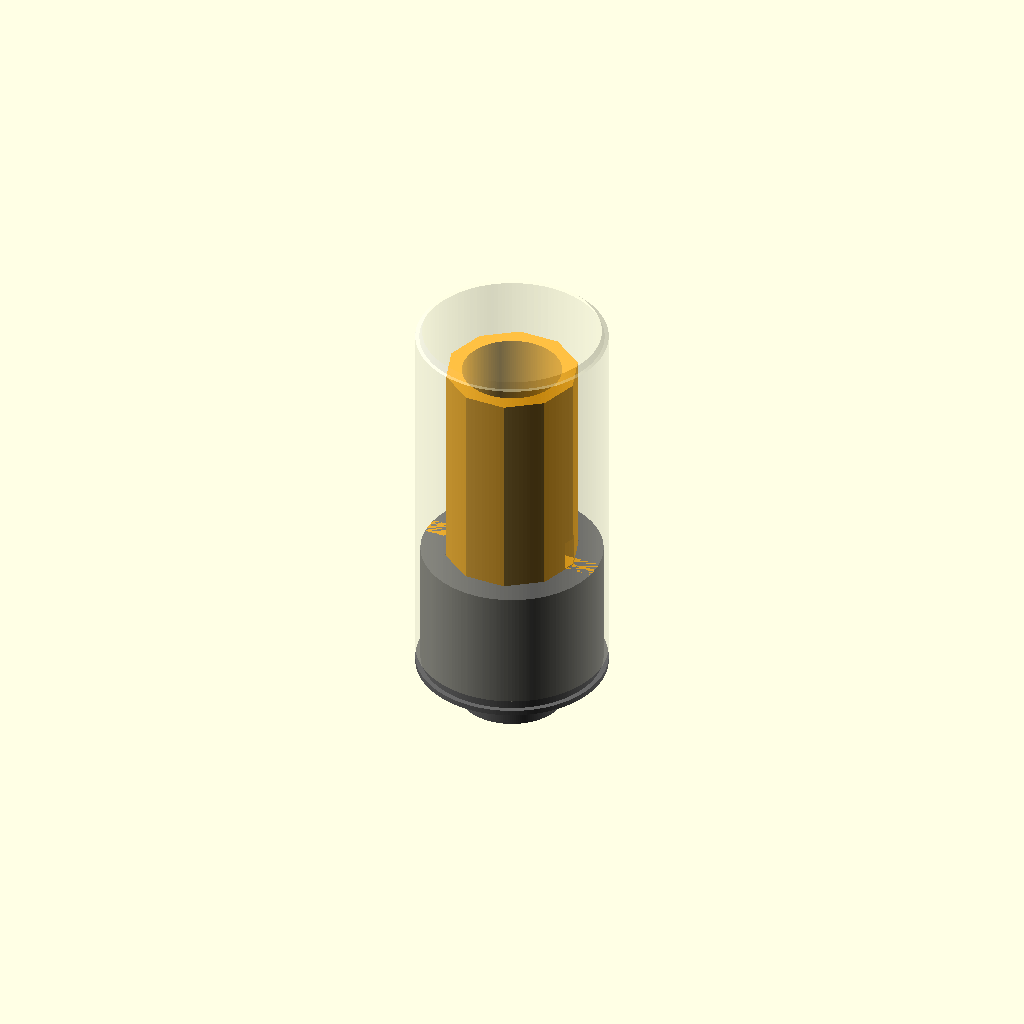
Cell 1: rendered with the file's own defaults.
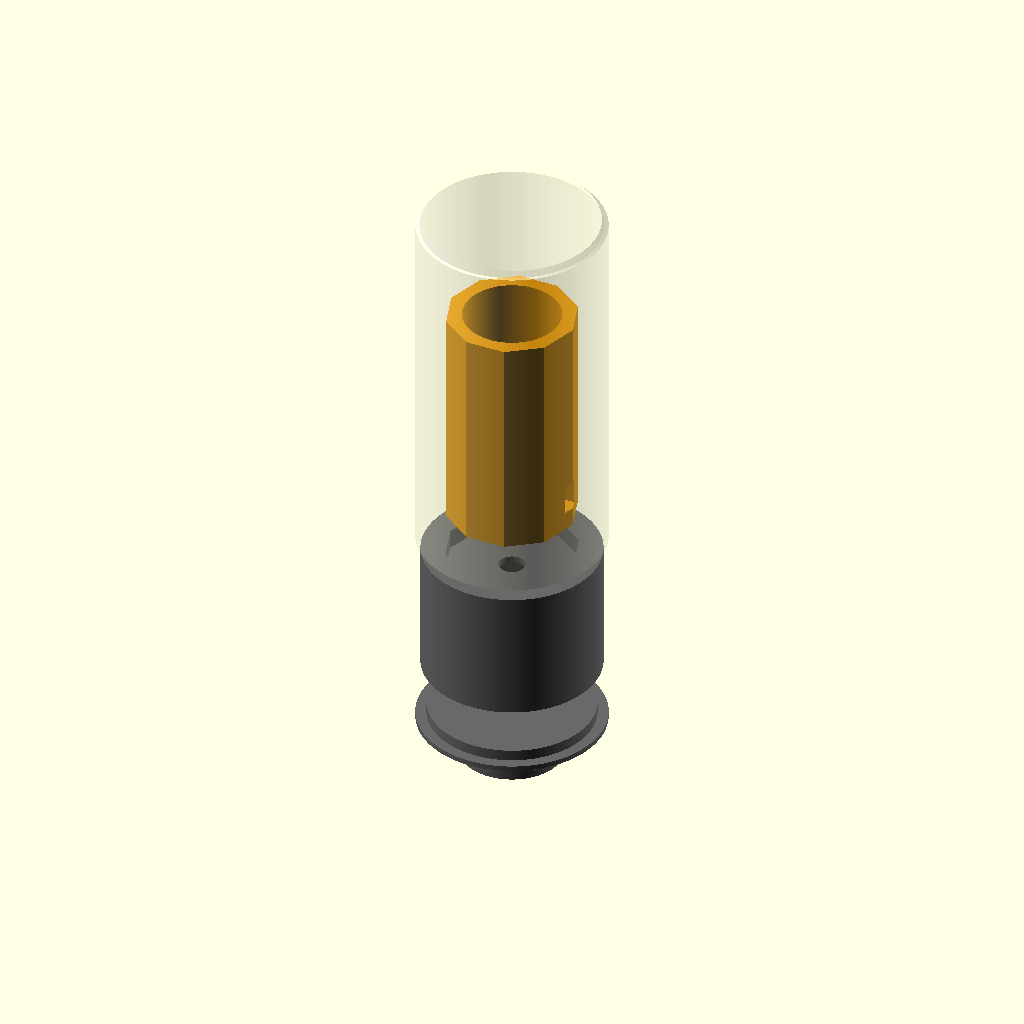
Cell 2: exploded = true (everything else at default).
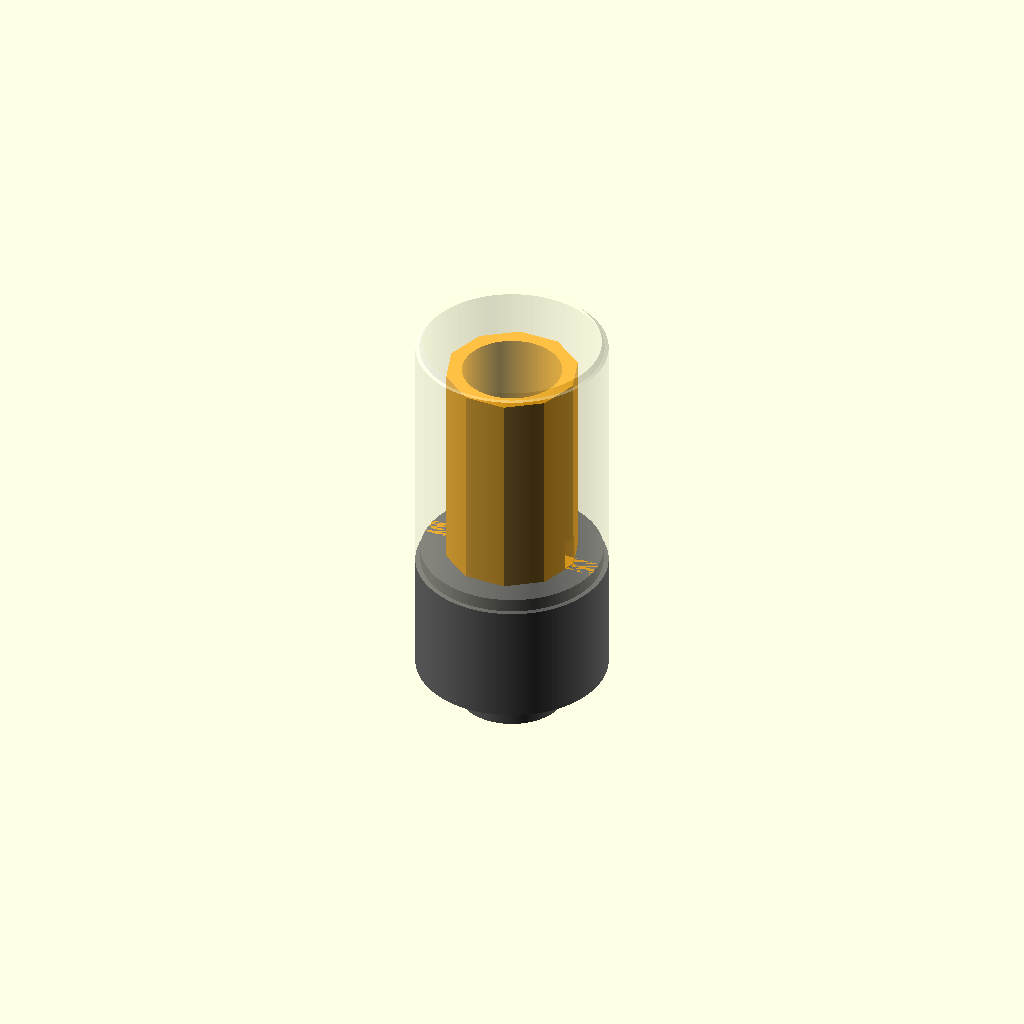
Cell 3 — shade_covers_base set to false, the other parameters unchanged.
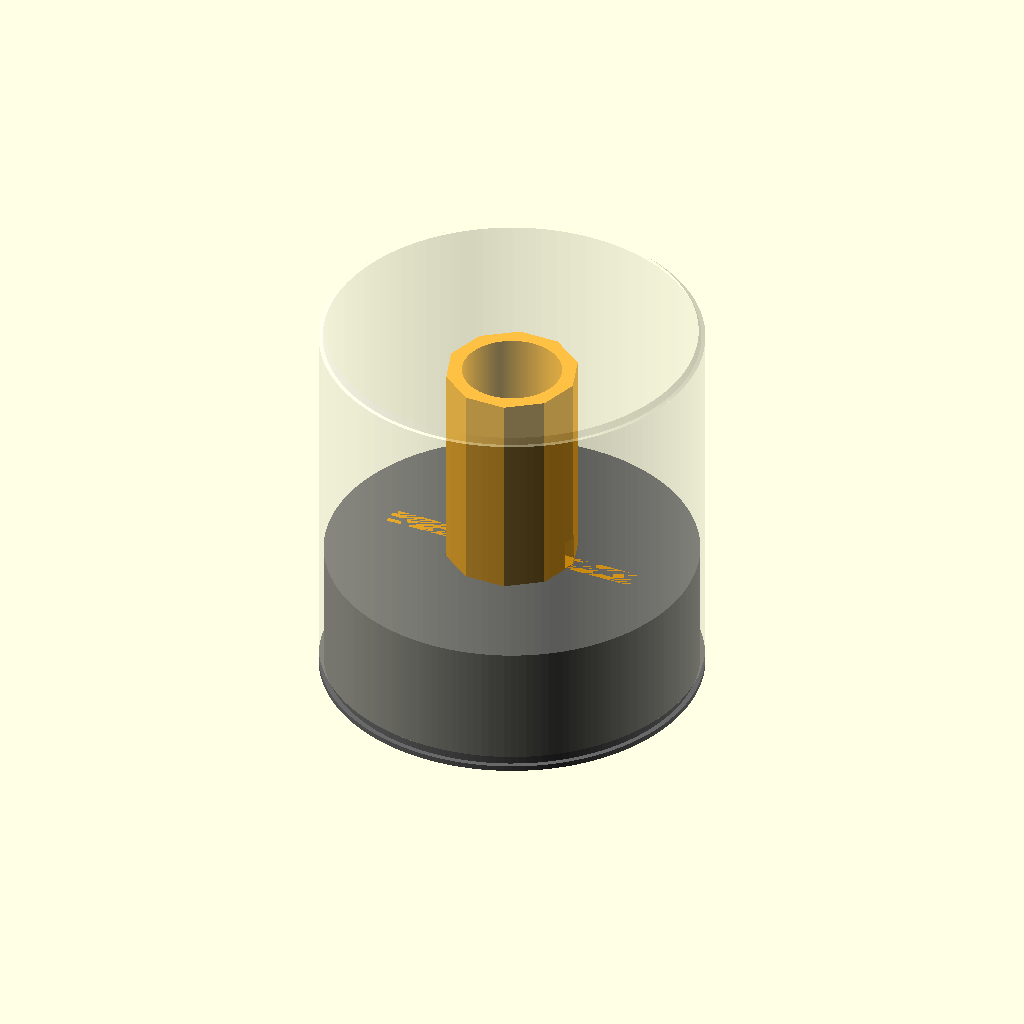
Cell 4: od = 114 (everything else at default).
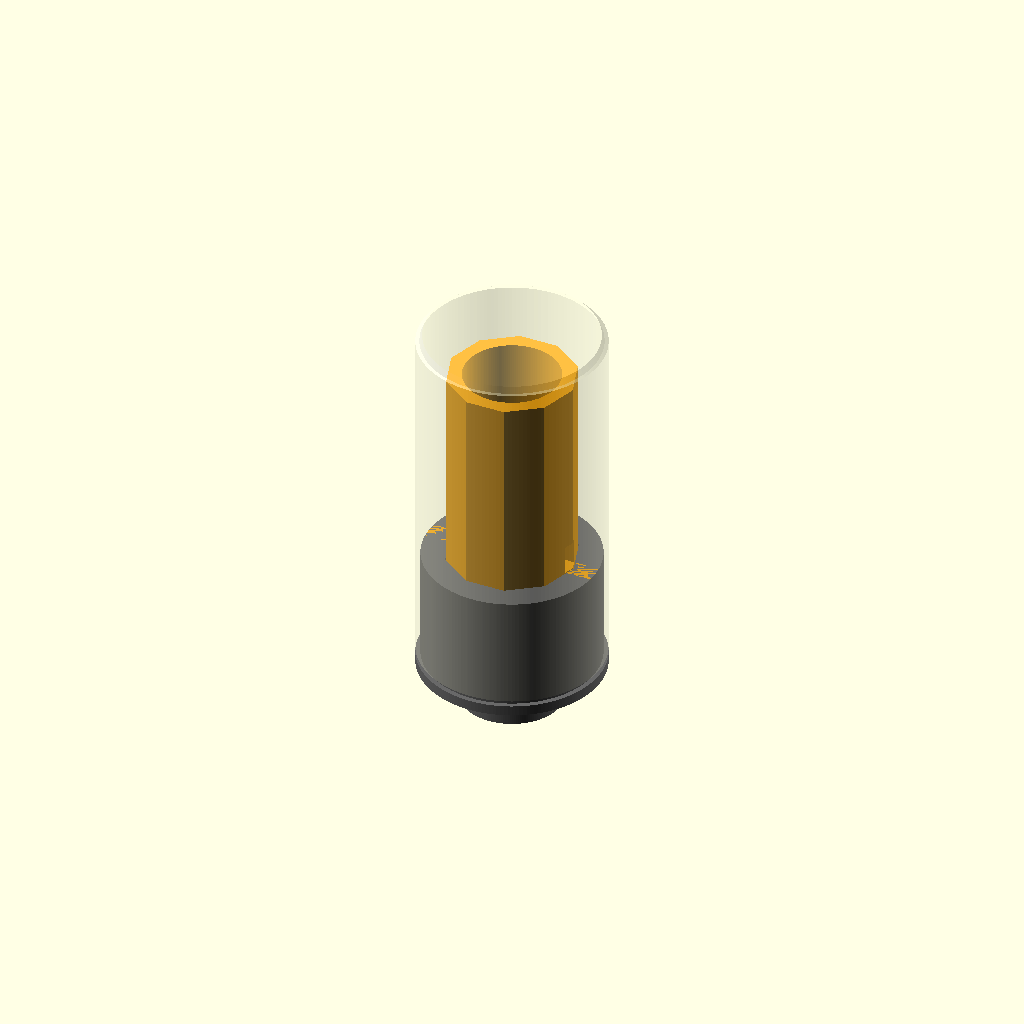
Cell 5: the same model with wall = 3.2.
All cells are drawn from one camera (rotation 55°, 0°, 25°, orthographic, colour scheme Cornfield), so only the parameter changes between them.
OpenSCAD source file hardware/flame-bulb/flame-bulb.scad:
// Flame bulb — E26, SK6812 RGBWW columns around a hex mast.
// Companion to the smart tealight; see docs/ideas/flame-bulb.md.
//
//   part = "base"     body + PSU chamber        PC-FR (mains inside)
//   part = "cap"      bottom cap + E26 plug cup PC-FR
//   part = "core"     faceted mast for the strips   opaque PETG
//   part = "shade"    tube + closed top, ONE PIECE   TRANSLUCENT PETG
//   part = "diffuser" outer tube alone          } the two-piece alternative
//   part = "top"      end cap alone             } (not used by the 3mf)
//   part = "all"      preview (exploded = true)
//
//   openscad --export-format binstl -D 'part="base"' -o base.stl flame-bulb.scad
//
// Heights: base_h is derived from psu_orientation (see below).
// UNTESTED — dimensions from the Linkind T19 envelope, the HLK-10M05
// datasheet and the SK6812 144/m strip. Nothing has been fitted in hand.
//
// Note the HLK-10M05 (47 x 28 x 22) stands UPRIGHT: laid flat its 54.7 mm
// diagonal will not fit inside a 57 mm body. That makes the base taller than
// a stock T19, so the bulb ends up ~150 mm rather than 131 mm. An HLK-5M05
// (38 x 23 x 18, 1 A) would lie flat and save ~25 mm if that matters.

part = "all";
exploded = false;

od        = 57;   // body diameter
wall      = 1.6;
diff_wall = 1.2;
clr       = 0.3;  // print fit clearance

psu_l = 47; psu_w = 28; psu_t = 22;   // HLK-10M05
// How the PSU lies in the base. Diagonal must clear the chamber bore:
//   "upright" 47 tall, 36 mm diag            base ~56 mm
//   "side"    28 tall (on 47x22), 52 mm diag base ~41 mm   <- default, fits Ø57
//   "flat"    22 tall (on 47x28), 55 mm diag base ~33 mm, needs base_od 59
psu_orientation = "side";
// Linkind-style look: the shade runs the full height and slides down OVER the
// base, so the whole 57 mm body is translucent and the PSU section glows from
// spill light instead of being an opaque collar. The base becomes an inner
// part sized to the shade bore; the cap's flange is the visible bottom lip.
shade_covers_base = true;
psu_h   = psu_orientation == "upright" ? psu_l : psu_orientation == "side" ? psu_w : psu_t;
base_od = shade_covers_base ? od - 2*diff_wall - 2*clr : (psu_orientation == "flat" ? 59 : od);
cap_h     = 5;
top_plate = 8;                         // top face: 6 mm blind socket for the core + 2 mm floor
base_h    = psu_h + 1 + (cap_h - wall) + top_plate;   // module + clearance + cap plug + plate
// E26 base, two options:
//   "plug"  : male pigtail adapter (threaded shell on a bakelite body, two
//             leads, e.g. BLLNDX / Sports Imports "E26 socket adapter pigtail").
//             Body seats in a CUP on the cap and is epoxied; leads through the
//             floor. Measure the body: e26_body_d = diameter + 0.5.
//   "shell" : hollow bulb-repair shell (bare threaded brass, you solder the
//             leads to the shell and centre eyelet). Slips OVER a BOSS.
e26_style  = "plug";
e26_body_d = 26.5;  e26_cup_h = 12;  e26_wall = 2.5;   // plug
e26_d      = 24;    e26_h    = 12;                      // shell boss

n_facets  = 10;   // columns of strip around the mast. 10 leaves ~4.5 mm
                  // between LED and diffuser; 8 leaves ~7 mm if hotspots
                  // show; 12 does not fit. One number to change.
strip_w   = 12;   // BTF SK6812 144/m strip is 12 mm wide
facet_w   = strip_w + 0.2;                        // strips are cut segments,
                                                  // they only need to seat
core_r    = facet_w / (2 * sin(180 / n_facets));  // polygon circumradius
core_f2f  = 2 * core_r * cos(180 / n_facets);     // 37.5 mm for 10 x 12.2
core_h    = 70;   // 10 px per column at 6.94 mm pitch -> 100 px total
core_bore = core_f2f - 8;                         // 4 mm walls; XIAO inside
foot_h    = 6;

diff_h    = 74;
top_h     = 5;
shade_h   = shade_covers_base ? 78 + base_h - cap_h : 78;   // tube + closed top
shade_cap = 1.6;  // thickness of the closed end
plug_h    = 4;

chamber_d = base_od - 2*wall;
spigot_d  = od - 2*diff_wall - 2*clr;  // diffuser slides over this

$fn = 160;

// ---------------------------------------------------------------- base --
// Open at the BOTTOM so the PSU drops in; the cap closes it afterwards.
module base() {
  difference() {
    if (shade_covers_base) cylinder(d = base_od, h = base_h);
    else union() {
      cylinder(d = base_od, h = base_h - plug_h);
      translate([0, 0, base_h - plug_h]) cylinder(d = spigot_d, h = plug_h);
    }
    // PSU chamber, open to the bottom face, up to the top plate
    translate([0, 0, -1]) cylinder(d = chamber_d, h = base_h - top_plate + 1);
    // blind socket for the core foot (2 mm floor so the core cannot drop through)
    translate([0, 0, base_h - foot_h])
      cylinder(r = core_r + clr, h = foot_h + 1, $fn = n_facets);
    // low-voltage wires up through the plate into the core bore
    translate([0, 0, base_h - top_plate - 1]) cylinder(d = 8, h = top_plate + 2);
    // lip the bottom cap presses into
    translate([0, 0, -0.01]) cylinder(d = chamber_d + 2*clr, h = cap_h);
  }
}

// ----------------------------------------------------------------- cap --
module cap() {
  union() {
    cylinder(d = od, h = wall);                       // flange = visible bottom lip
    translate([0, 0, wall])
      cylinder(d = chamber_d - clr, h = cap_h - wall); // press-in plug
    if (e26_style == "plug")
      translate([0, 0, -e26_cup_h]) difference() {     // cup for the E26 plug
        cylinder(d = e26_body_d + 2*e26_wall, h = e26_cup_h + 0.01);
        translate([0, 0, -1]) cylinder(d = e26_body_d, h = e26_cup_h + 1 - 2); // 2 mm floor
        translate([0, 0, -1]) cylinder(d = 9, h = e26_cup_h + wall + 2);        // leads
      }
    else
      translate([0, 0, -e26_h]) difference() {         // boss the hollow shell slips over
        cylinder(d = e26_d, h = e26_h + 0.01);
        translate([0, 0, -1]) cylinder(d = 9, h = e26_h + wall + 2);
      }
  }
}

// ---------------------------------------------------------------- core --
module core() {
  difference() {
    cylinder(r = core_r, h = core_h, $fn = n_facets);
    translate([0, 0, -1]) cylinder(d = core_bore, h = core_h + 2);
    translate([-2*core_r, -3, foot_h]) cube([4*core_r, 6, 9]); // wire slot
  }
}

// ------------------------------------------------------------ diffuser --
module diffuser() {
  difference() {
    cylinder(d = od, h = diff_h);
    translate([0, 0, -1]) cylinder(d = od - 2*diff_wall, h = diff_h + 2);
  }
}

// --------------------------------------------------------------- shade --
// Diffuser and top as one closed-ended tube. Print CLOSED END DOWN: the flat
// top sits on the bed and the walls rise from it, so there is no bridge over
// the bore and no supports. Slides down over the core onto the base spigot.
module shade() {
  difference() {
    union() {
      cylinder(d = od, h = shade_h - 2);
      translate([0, 0, shade_h - 2]) cylinder(d1 = od, d2 = od - 4, h = 2);
    }
    // bore, stopping short of the top to leave the closed end
    translate([0, 0, -1])
      cylinder(d = od - 2*diff_wall, h = shade_h - shade_cap + 1);
  }
}

// ----------------------------------------------------------------- top --
module top() {
  union() {
    cylinder(d = od, h = top_h - 2);
    translate([0, 0, top_h - 2]) cylinder(d1 = od, d2 = od - 4, h = 2);
    translate([0, 0, -plug_h]) difference() {
      cylinder(d = spigot_d, h = plug_h + 0.01);
      translate([0, 0, -1]) cylinder(d = spigot_d - 2*wall, h = plug_h + 2);
    }
  }
}

// ------------------------------------------------------------ assembly --
g = exploded ? 20 : 0;
if (part == "shade") shade();
else if (part == "base") base();
else if (part == "cap") cap();
else if (part == "core") core();
else if (part == "diffuser") diffuser();
else if (part == "top") top();
else {
  color("dimgray")  base();
  color("dimgray")  translate([0, 0, -g]) cap();
  color("orange")   translate([0, 0, base_h - foot_h + g]) core();
  color("lightyellow", 0.30)
                    translate([0, 0, (shade_covers_base ? cap_h : base_h - plug_h) + 2*g]) shade();
}
Customizer parameters (derived from the source; name, type, default, range or options):
part: string, default "all"
exploded: bool, default false
od: number, default 57
wall: number, default 1.6
diff_wall: number, default 1.2
clr: number, default 0.3
psu_orientation: string, default "side"
shade_covers_base: bool, default true
cap_h: number, default 5
top_plate: number, default 8
e26_style: string, default "plug"
n_facets: number, default 10
strip_w: number, default 12
core_h: number, default 70
foot_h: number, default 6
diff_h: number, default 74
top_h: number, default 5
shade_cap: number, default 1.6
plug_h: number, default 4
